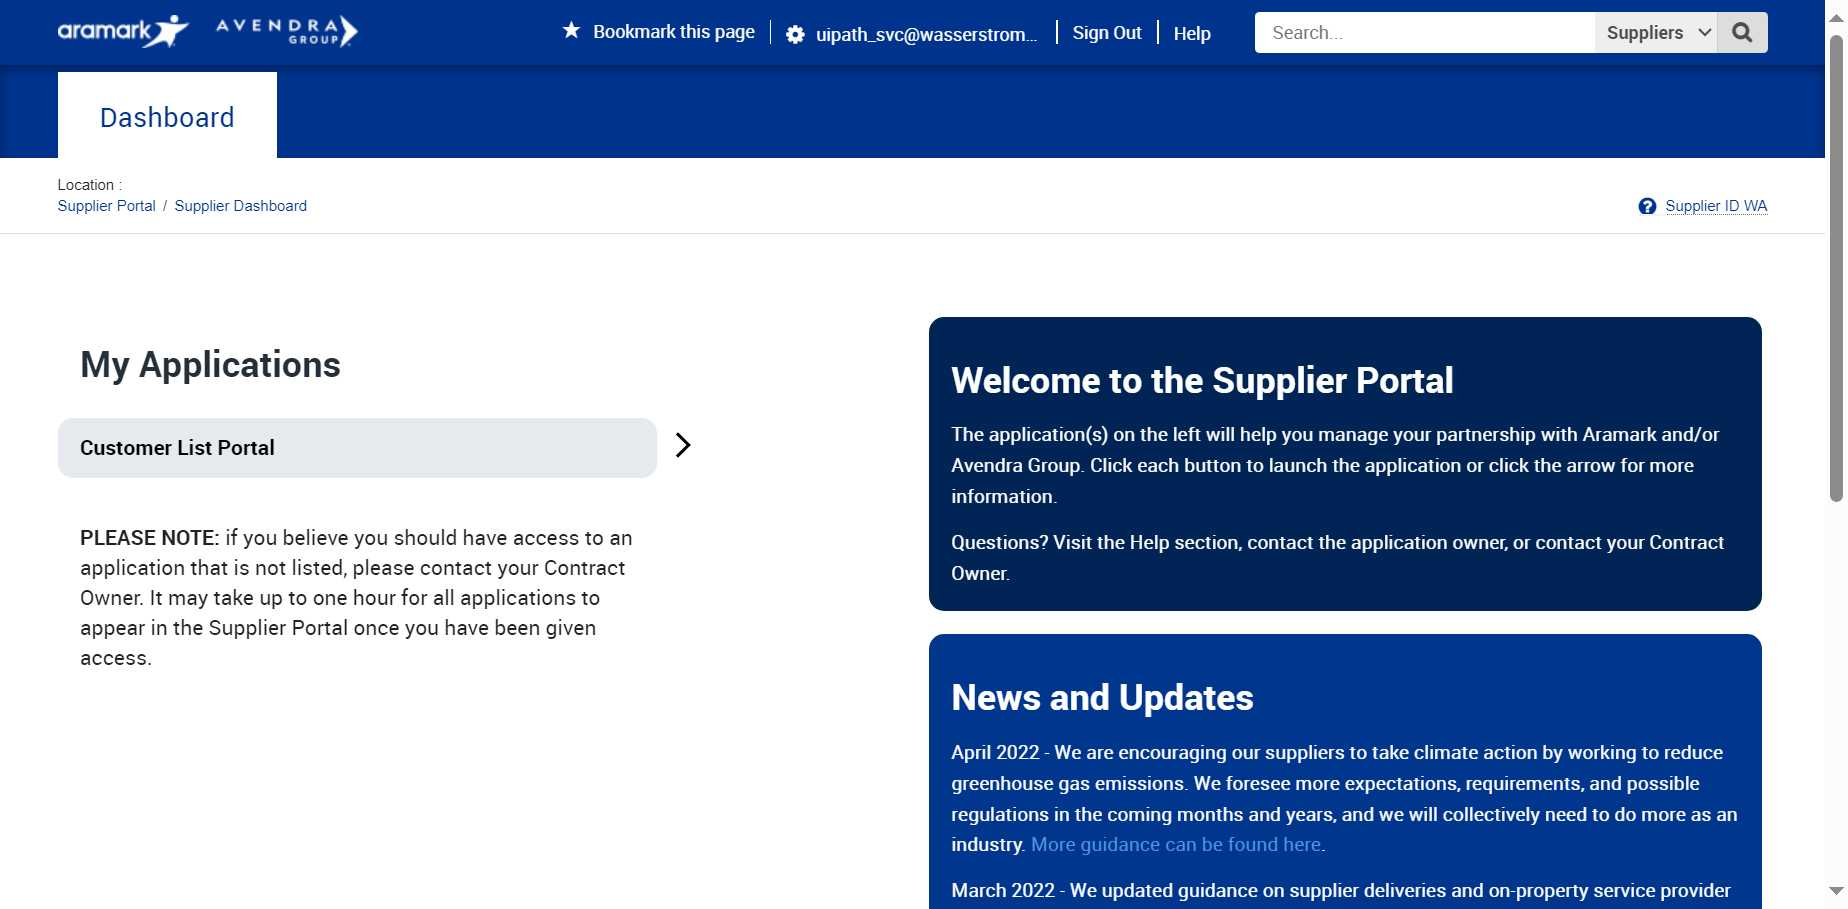
Task: Robotic Enterprise Framework
Workflow: Navigate and download customer list

Step 1: Use Browser Edge: Pages - Supplier Dashboard in window 'Pages - Supplier Dashboard' (msedge.exe)

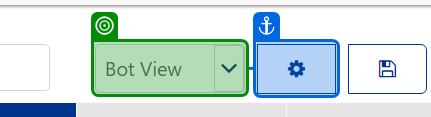
Step 2: select "Bot View" in the element in window 'Avendra.CLP.Web' (msedge.exe)

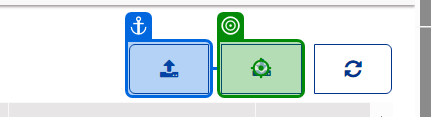
Step 3: click on the button 'Export to Excel' in window 'Avendra.CLP.Web' (msedge.exe)

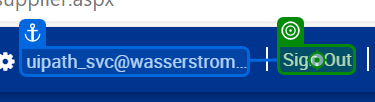
Step 4: click on the u in window 'Avendra.CLP.Web' (msedge.exe)
